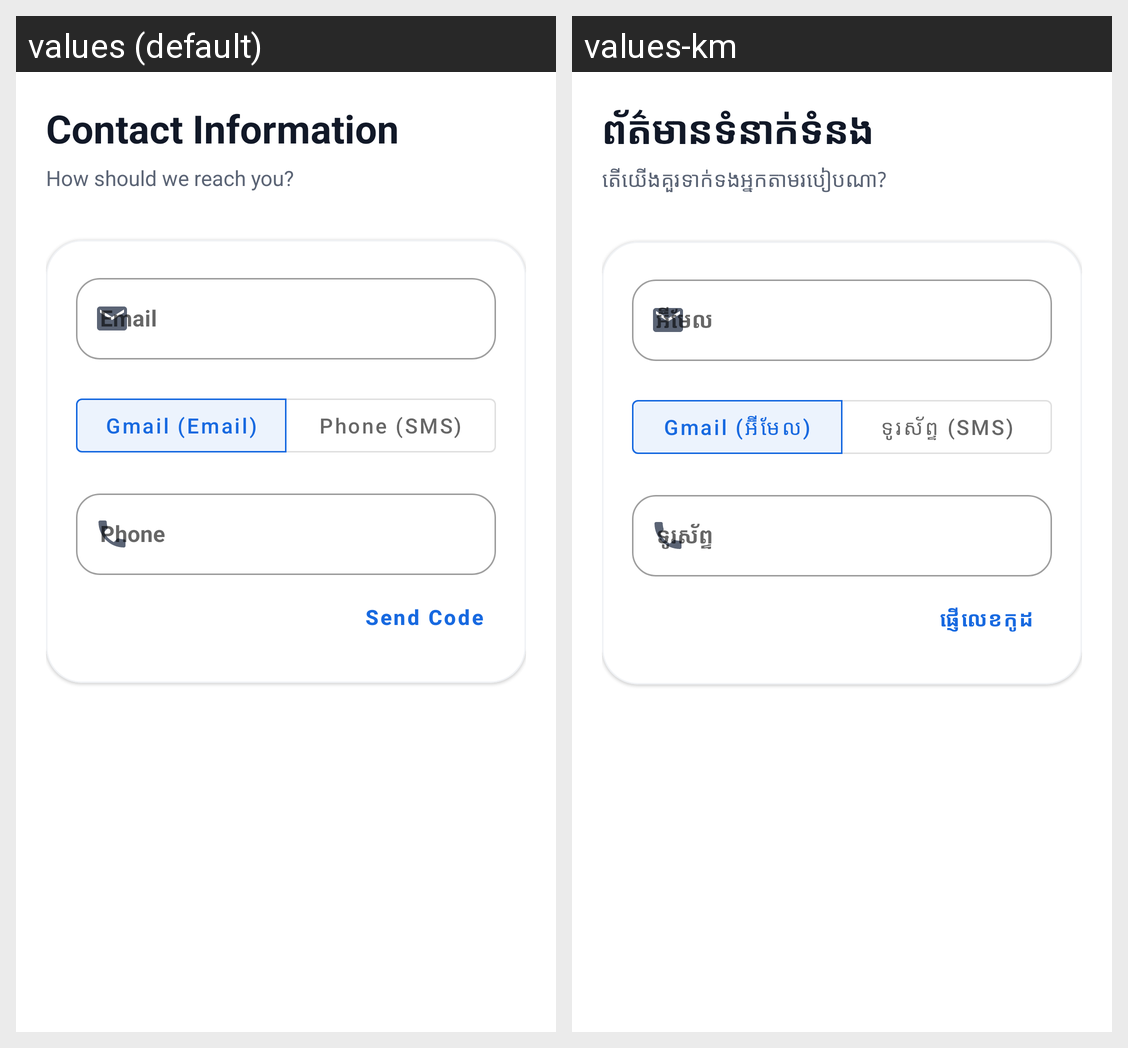

The Android screen above is rendered under two locales of the same app. Produce the string resources it draws, with the default and per-locale values.
Android screen res/layout/fragment_signup_step2.xml rendered under 2 locales, left to right: values (default), values-km. Device: Nexus 5 (rendered at 1080×1920; each locale shown at half size, 540×960, under a caption strip naming it); theme Theme.EmergencySOSApp.
Strings drawn on this screen, with the default value and each locale's value (text and hints the layout hard-codes, and strings that could not be matched under every locale, appear in the picture but are not listed):

section_contact_information
  values: Contact Information
  values-km: ព័ត៌មានទំនាក់ទំនង

contact_info_intro
  values: How should we reach you?
  values-km: តើយើងគួរទាក់ទងអ្នកតាមរបៀបណា?

email_label
  values: Email
  values-km: អ៊ីមែល

gmail_email
  values: Gmail (Email)
  values-km: Gmail (អ៊ីមែល)

phone_sms
  values: Phone (SMS)
  values-km: ទូរស័ព្ទ (SMS)

phone_label
  values: Phone
  values-km: ទូរស័ព្ទ

send_code
  values: Send Code
  values-km: ផ្ញើលេខកូដ
